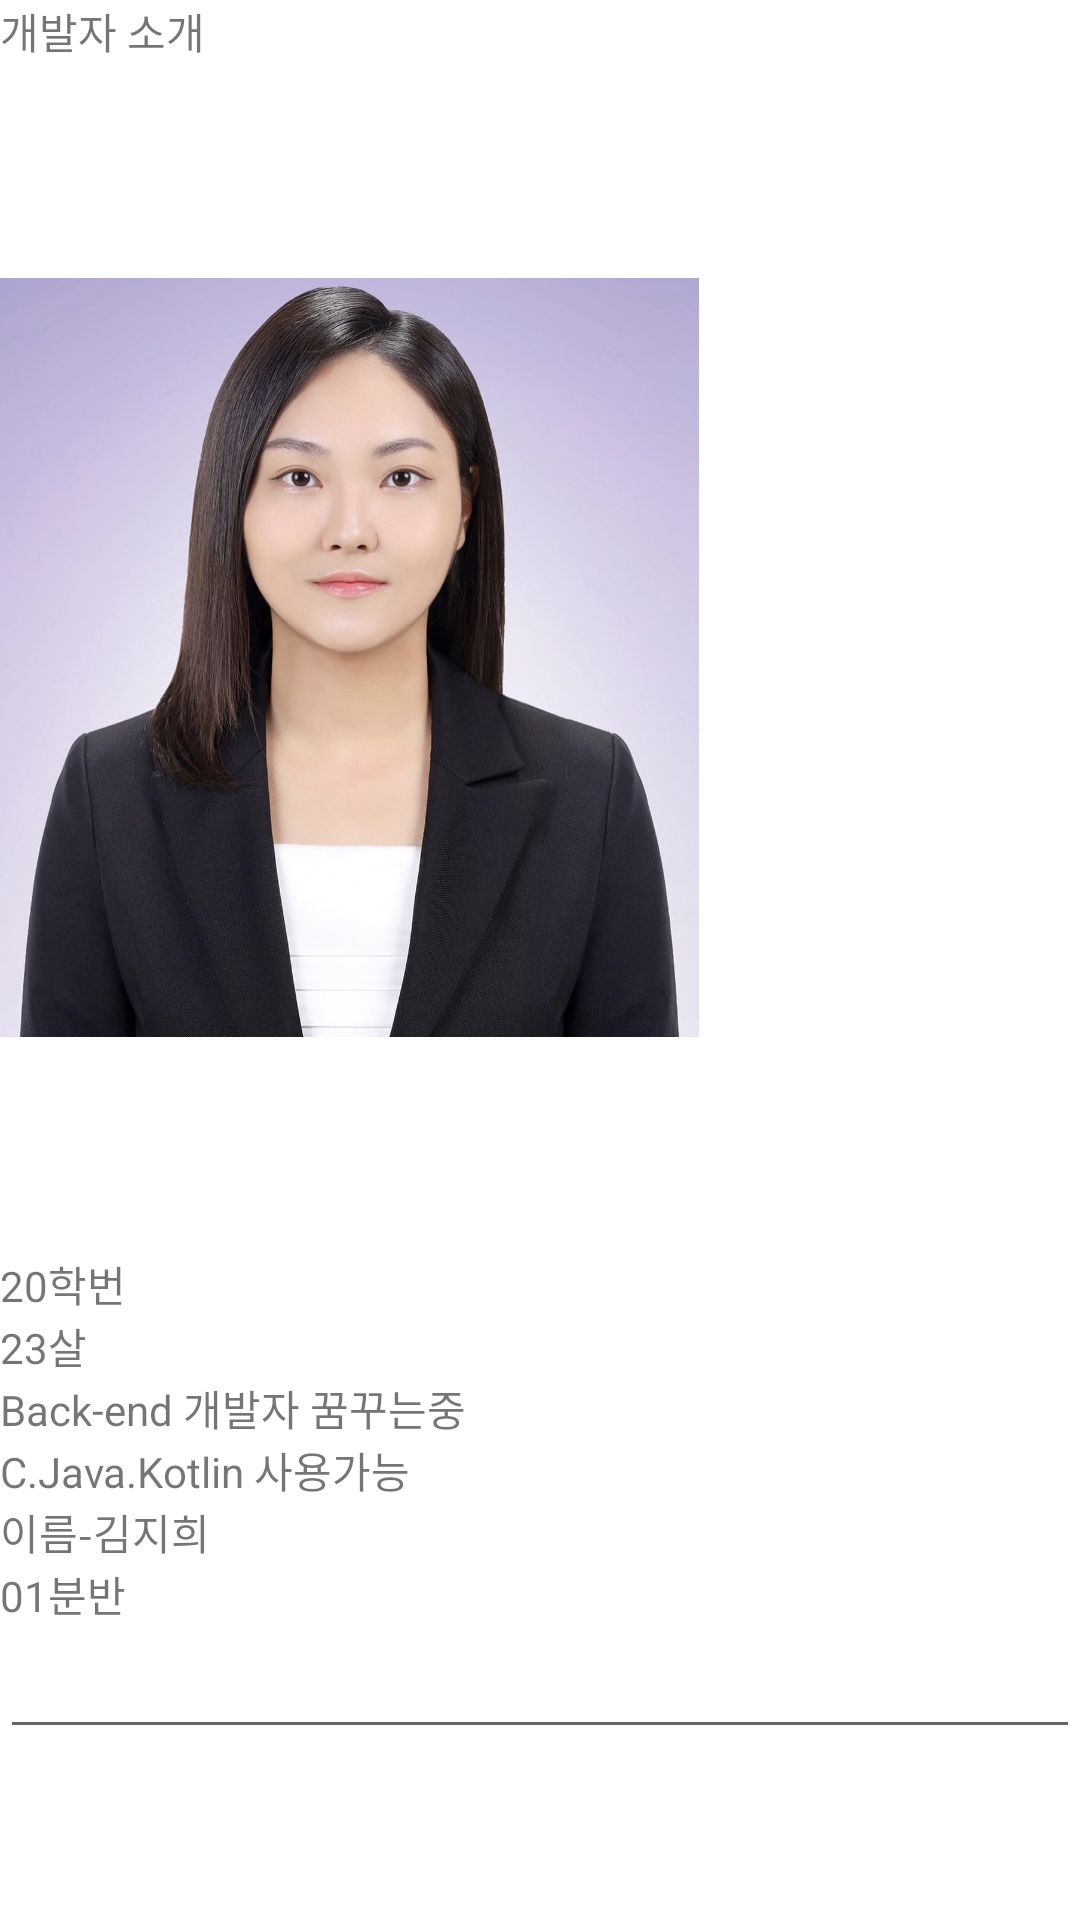

This screen was rendered from an Android layout file. Write that file and the resources it references.
<!-- AndroidManifest.xml: application theme Theme.FinalReport_01_20200961 -->
<!-- res/layout/activity_developer.xml -->
<?xml version="1.0" encoding="utf-8"?>
<androidx.constraintlayout.widget.ConstraintLayout xmlns:android="http://schemas.android.com/apk/res/android"
    xmlns:app="http://schemas.android.com/apk/res-auto"
    xmlns:tools="http://schemas.android.com/tools"
    android:layout_width="match_parent"
    android:layout_height="match_parent"
    tools:context=".DeveloperActivity">

    <LinearLayout
        android:layout_width="match_parent"
        android:layout_height="match_parent"
        android:orientation="vertical">

        <TextView
            android:id="@+id/textView6"
            android:layout_width="match_parent"
            android:layout_height="wrap_content"
            android:text="개발자 소개" />

        <ImageView
            android:id="@+id/imageView2"
            android:layout_width="233dp"
            android:layout_height="397dp"
            app:srcCompat="@drawable/jihee" />

        <TextView
            android:id="@+id/textView8"
            android:layout_width="match_parent"
            android:layout_height="wrap_content"
            android:text="20학번" />

        <TextView
            android:id="@+id/textView10"
            android:layout_width="match_parent"
            android:layout_height="wrap_content"
            android:text="23살" />

        <TextView
            android:id="@+id/textView11"
            android:layout_width="match_parent"
            android:layout_height="wrap_content"
            android:text="Back-end 개발자 꿈꾸는중" />

        <TextView
            android:id="@+id/textView12"
            android:layout_width="match_parent"
            android:layout_height="wrap_content"
            android:text="C.Java.Kotlin 사용가능" />

        <TextView
            android:id="@+id/textView9"
            android:layout_width="match_parent"
            android:layout_height="wrap_content"
            android:text="이름-김지희" />

        <TextView
            android:id="@+id/textView16"
            android:layout_width="match_parent"
            android:layout_height="wrap_content"
            android:text="01분반" />

        <EditText
            android:id="@+id/checkTime"
            android:layout_width="match_parent"
            android:layout_height="wrap_content"
            android:ems="10"
            android:inputType="textPersonName" />

    </LinearLayout>
</androidx.constraintlayout.widget.ConstraintLayout>
<!-- resources referenced by this layout -->
<resources>
  <!-- drawable jihee: jpg bitmap (drawable, 264546 bytes) -->
  <style name="Theme.FinalReport_01_20200961" parent="Theme.MaterialComponents.DayNight.DarkActionBar">
          
          <item name="colorPrimary">@color/purple_500</item>
          <item name="colorPrimaryVariant">@color/purple_700</item>
          <item name="colorOnPrimary">@color/white</item>
          
          <item name="colorSecondary">@color/teal_200</item>
          <item name="colorSecondaryVariant">@color/teal_700</item>
          <item name="colorOnSecondary">@color/black</item>
          
          <item name="android:statusBarColor">?attr/colorPrimaryVariant</item>
          
      </style>
  <!-- not gathered from this repository: default colours our renderer supplied (Android Studio template values) -->
  <color name="purple_500">#FF6200EE</color>
  <color name="purple_700">#FF3700B3</color>
  <color name="teal_200">#FF03DAC5</color>
  <color name="teal_700">#FF018786</color>
  <color name="black">#FF000000</color>
  <color name="white">#FFFFFFFF</color>
</resources>
